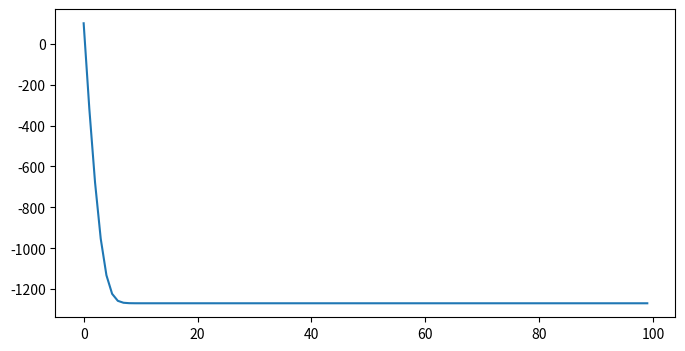
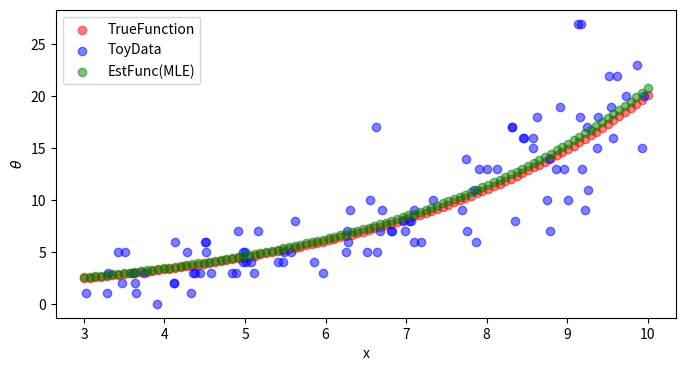

Write the Python code that produced these figures, in order.
import numpy as np
from scipy import stats
from tqdm import tqdm

import matplotlib.pyplot as plt
# %matplotlib inline

def func2(w, x):
    """パラメータが従う関数
    """
    return np.exp(w[0] + w[1] * x)

# *** データを作ってみる
# 真の関数(これを推論したい)
w_true = [-0.0, 0.3]

# サンプルデータ
N = 100
x_min, x_max = 3, 10
X = stats.uniform(loc=x_min, scale=(x_max-x_min)).rvs(N)
y = np.array([stats.poisson(mu=func2(w_true, x)).rvs() for x in X])

# # 作ったサンプルデータと真の関数を可視化する
# fig = plt.figure(figsize=(8, 4))
# ax = fig.subplots(1,1)

# x = np.linspace(x_min, x_max, 100)
# lam_true = func2(w_true, x)
# ax.scatter(x, lam_true, color='red', alpha=0.5, label='TrueFunction')
# ax.scatter(X, y, color='blue', alpha=0.5, label='ToyData')
# ax.set_xlabel('x')
# ax.set_ylabel('$\\mu$')
# ax.legend()

def err_func(lam, y):
    """対数尤度の符号反転
    対数尤度に含まれる$\ln y!$の項は、muに無関係のため省略。
    """
    loss = - (y * np.log(lam) - lam).sum()
    return loss

# %time
# *** パラメータbetaを推論する
lr = 0.00001
w = np.array([0.,0.])
loss = []
n_iter = 100
for i in tqdm(range(n_iter)):
    lambda_k = func2(w, X)
    grad = np.array(
        [np.sum(lambda_k - y), 
         np.sum((lambda_k - y) * X)])
    loss.append(err_func(lambda_k, y))
    w[0] = w[0] - lr * grad[0]
    w[1] = w[1] - lr * grad[1]

print(f'estimated_parameter : {w}')

# *** lossの値を確認(学習曲線)
fig = plt.figure(figsize=(8, 4))
ax = fig.subplots(1,1)

ax.plot(loss)

# *** 推論結果をplot
fig = plt.figure(figsize=(8, 4))
ax = fig.subplots(1,1)

x = np.linspace(x_min, x_max, 100)
lam_true = func2(w_true, x)
ax.scatter(x, lam_true, color='red', alpha=0.5, label='TrueFunction')
ax.scatter(X, y, color='blue', alpha=0.5, label='ToyData')
ax.set_xlabel('x')
ax.set_ylabel('$\\theta$')

lam_mle = func2(w, x)
ax.scatter(x, lam_mle, color='green', alpha=0.5, label='EstFunc(MLE)')

ax.legend()



plt.show()
